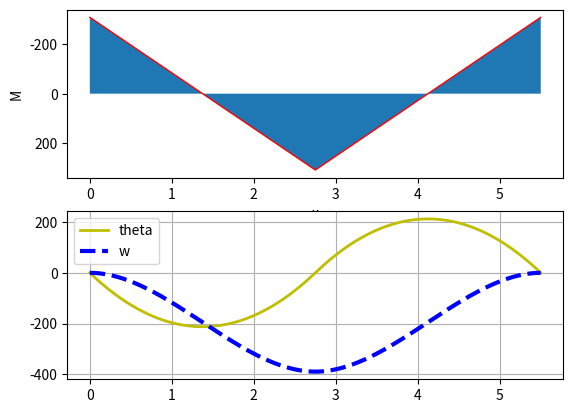

This chart was generated by the following Python code:
import numpy as np
import  matplotlib.pyplot as plt

l = 5.5
p = 450
x = np.linspace(0,5.5,5501)

M = -p*l/8+p*x/2-p*(x-0.5*l)*(x>0.5*l)
theta = -p*l*x/8+p*x*x/4-p*(x-0.5*l)*(x-0.5*l)/2*(x>0.5*l)
w =-p*l*x*x/16+p*x*x*x/12-p*(x-0.5*l)*(x-0.5*l)*(x-0.5*l)/6*(x>0.5*l)
#旋转
#theta = theta-w[l]/l
#w =w - x*w[l]/l

#画图部分
plt.subplot(2,1,1)
plt.plot(x,M,color='r',linewidth=1)
plt.fill_between(x,0,M)
plt.ylabel("M")
plt.xlabel("x")
plt.ylim(np.max(M*1.1),np.min(M*1.1))
plt.subplot(2,1,2)
plt.plot(x,theta,color='y',label='theta',linewidth=2)
plt.plot(x,w,color='b',label='w',linewidth=3,linestyle='--')
plt.grid()#添加网格
plt.legend()#显示不同的文本
plt.show()